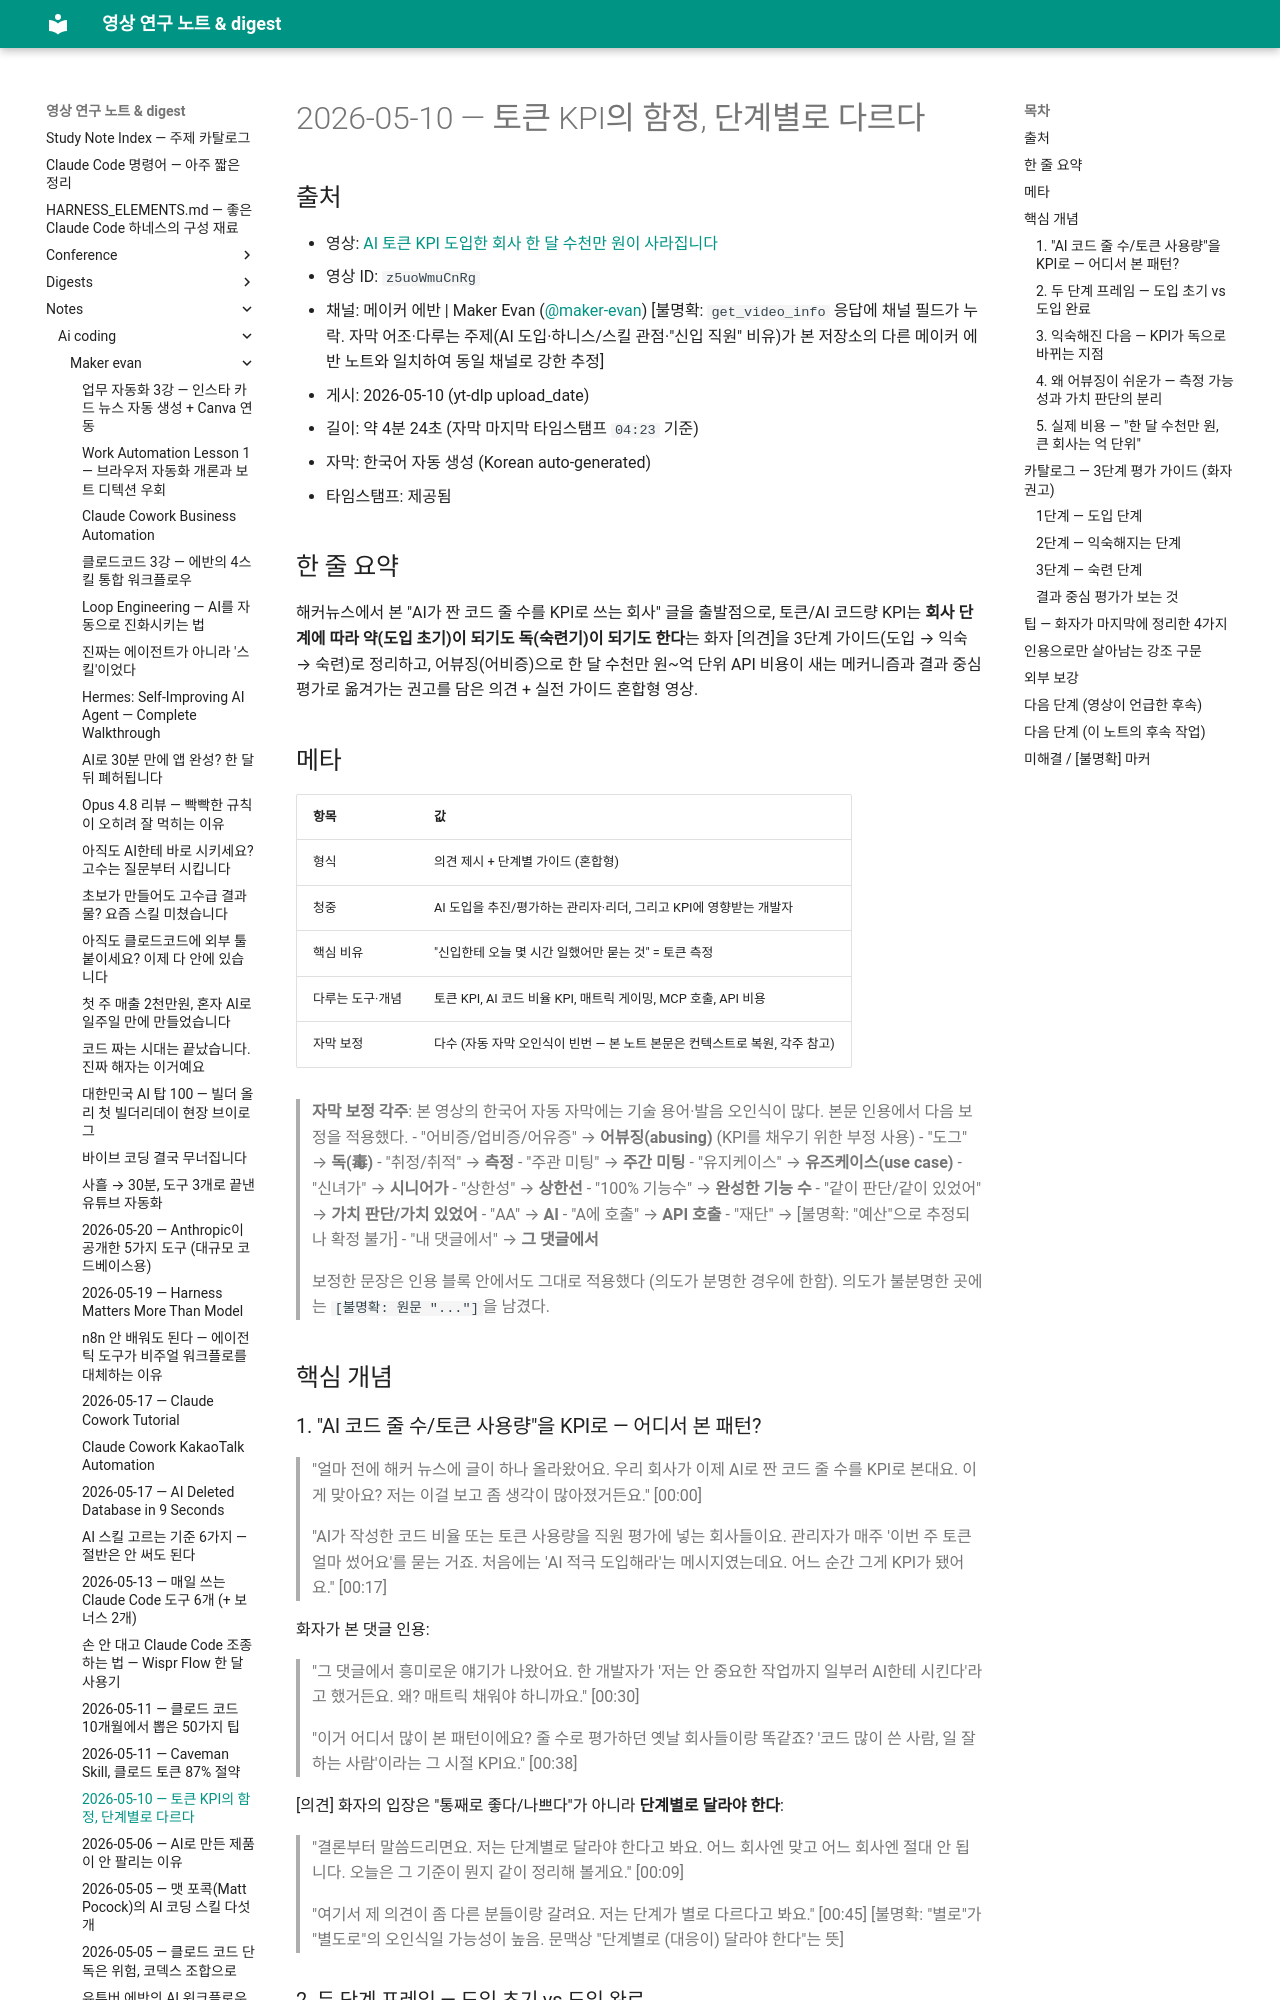

repository: Yoonkyu-Lee/claude-code-tutorial · page: notes/ai-coding/maker-evan/2026-05-10-token-kpi-pitfall-by-stage/index.html · generator: mkdocs

# 2026-05-10 — 토큰 KPI의 함정, 단계별로 다르다

## 출처

- 영상: [AI 토큰 KPI 도입한 회사 한 달 수천만 원이 사라집니다](https://www.youtube.com/watch?v=z5uoWmuCnRg)
- 영상 ID: `z5uoWmuCnRg`
- 채널: 메이커 에반 | Maker Evan ([@maker-evan](https://www.youtube.com/@maker-evan)) [불명확: `get_video_info` 응답에 채널 필드가 누락. 자막 어조·다루는 주제(AI 도입·하니스/스킬 관점·"신입 직원" 비유)가 본 저장소의 다른 메이커 에반 노트와 일치하여 동일 채널로 강한 추정]
- 게시: 2026-05-10 (yt-dlp upload_date)
- 길이: 약 4분 24초 (자막 마지막 타임스탬프 `04:23` 기준)
- 자막: 한국어 자동 생성 (Korean auto-generated)
- 타임스탬프: 제공됨

## 한 줄 요약

해커뉴스에서 본 "AI가 짠 코드 줄 수를 KPI로 쓰는 회사" 글을 출발점으로, 토큰/AI 코드량 KPI는 **회사 단계에 따라 약(도입 초기)이 되기도 독(숙련기)이 되기도 한다**는 화자 [의견]을 3단계 가이드(도입 → 익숙 → 숙련)로 정리하고, 어뷰징(어비증)으로 한 달 수천만 원~억 단위 API 비용이 새는 메커니즘과 결과 중심 평가로 옮겨가는 권고를 담은 의견 + 실전 가이드 혼합형 영상.

## 메타

| 항목 | 값 |
|---|---|
| 형식 | 의견 제시 + 단계별 가이드 (혼합형) |
| 청중 | AI 도입을 추진/평가하는 관리자·리더, 그리고 KPI에 영향받는 개발자 |
| 핵심 비유 | "신입한테 오늘 몇 시간 일했어만 묻는 것" = 토큰 측정 |
| 다루는 도구·개념 | 토큰 KPI, AI 코드 비율 KPI, 매트릭 게이밍, MCP 호출, API 비용 |
| 자막 보정 | 다수 (자동 자막 오인식이 빈번 — 본 노트 본문은 컨텍스트로 복원, 각주 참고) |

> **자막 보정 각주**: 본 영상의 한국어 자동 자막에는 기술 용어·발음 오인식이 많다. 본문 인용에서 다음 보정을 적용했다.
> - "어비증/업비증/어유증" → **어뷰징(abusing)** (KPI를 채우기 위한 부정 사용)
> - "도그" → **독(毒)**
> - "취정/취적" → **측정**
> - "주관 미팅" → **주간 미팅**
> - "유지케이스" → **유즈케이스(use case)**
> - "신녀가" → **시니어가**
> - "상한성" → **상한선**
> - "100% 기능수" → **완성한 기능 수**
> - "같이 판단/같이 있었어" → **가치 판단/가치 있었어**
> - "AA" → **AI**
> - "A에 호출" → **API 호출**
> - "재단" → [불명확: "예산"으로 추정되나 확정 불가]
> - "내 댓글에서" → **그 댓글에서**
>
> 보정한 문장은 인용 블록 안에서도 그대로 적용했다 (의도가 분명한 경우에 한함). 의도가 불분명한 곳에는 `[불명확: 원문 "..."]`을 남겼다.

## 핵심 개념
